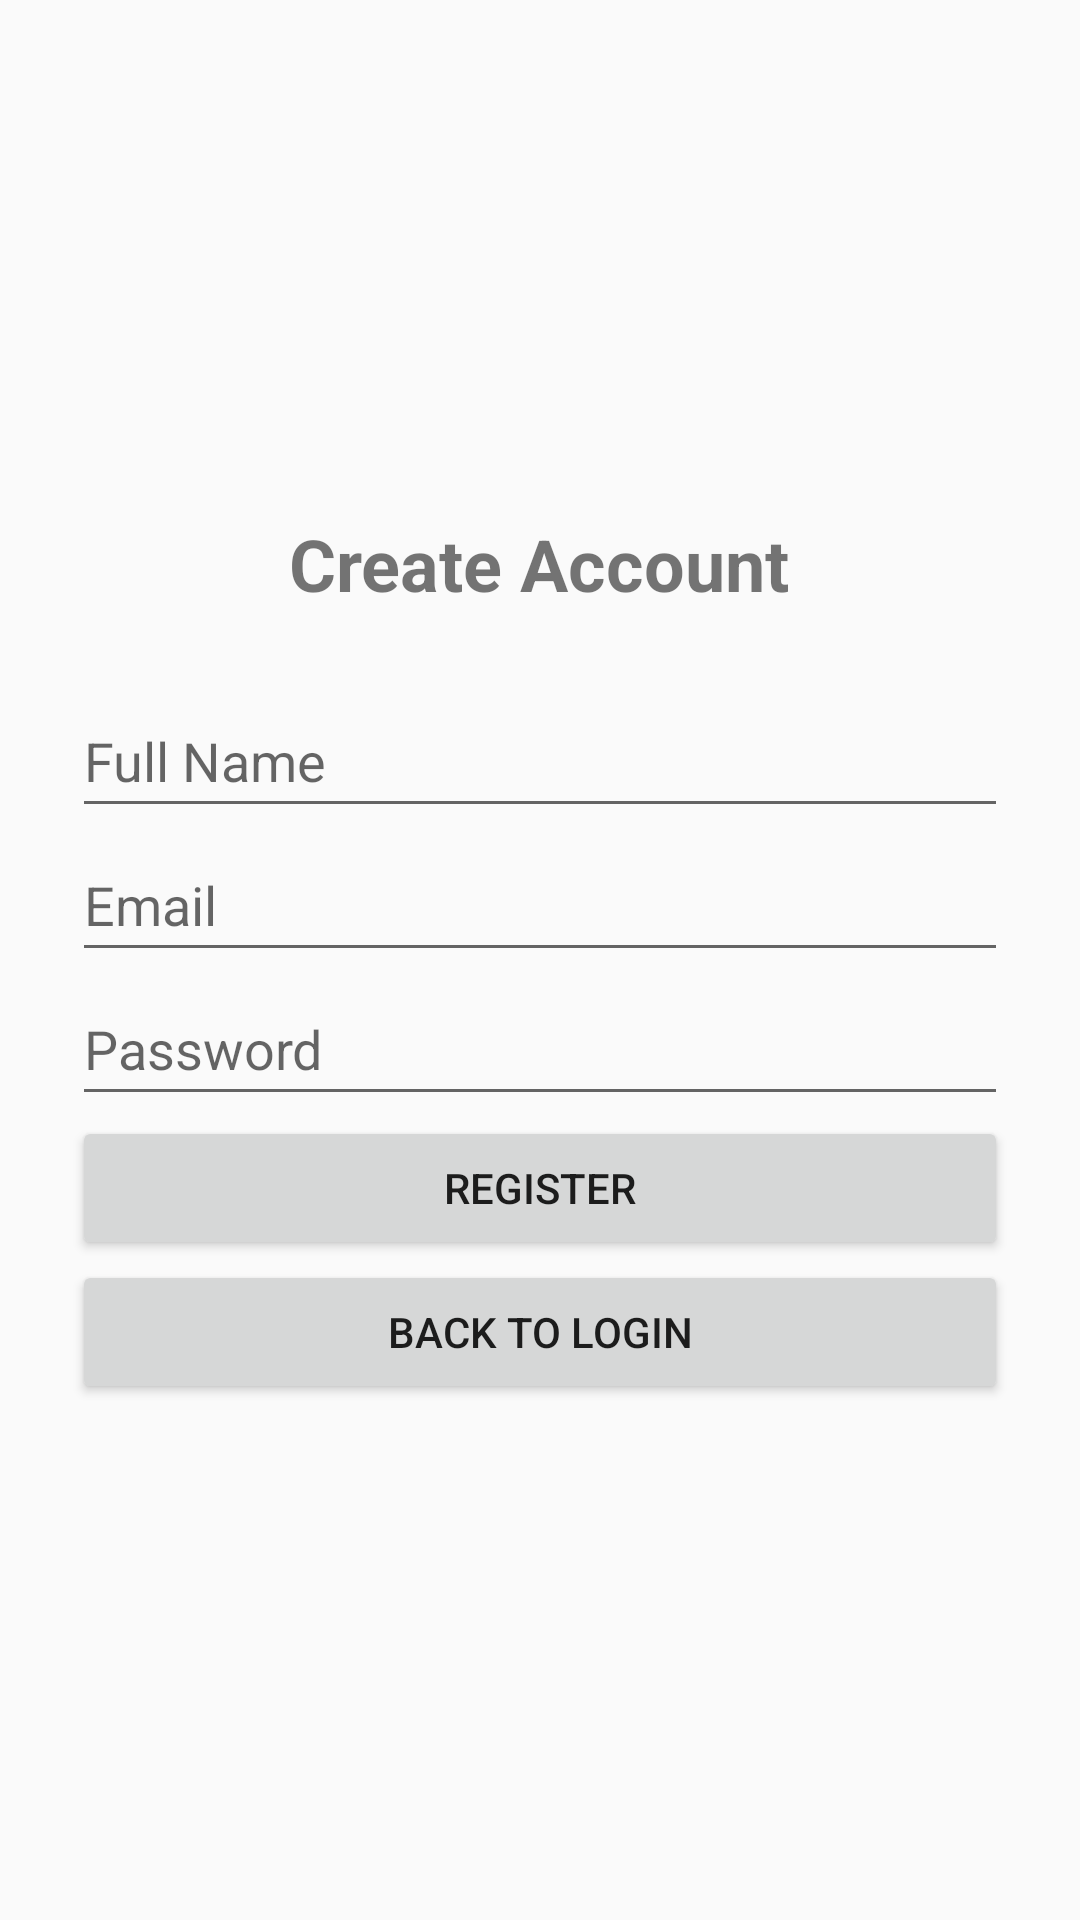

Produce the Android XML layout that renders to this screen, including the resource entries it uses.
<!-- AndroidManifest.xml: application theme Theme.TenantManagement -->
<!-- res/layout/fragment_register.xml -->
<?xml version="1.0" encoding="utf-8"?>
<LinearLayout
    xmlns:android="http://schemas.android.com/apk/res/android"
    android:layout_width="match_parent"
    android:layout_height="match_parent"
    android:orientation="vertical"
    android:gravity="center"
    android:padding="24dp">

    <TextView
        android:layout_width="wrap_content"
        android:layout_height="wrap_content"
        android:text="Create Account"
        android:textSize="24sp"
        android:textStyle="bold"
        android:layout_marginBottom="24dp" />

    <EditText
        android:id="@+id/fullNameEditText"
        android:layout_width="match_parent"
        android:layout_height="wrap_content"
        android:minHeight="48dp"
        android:hint="Full Name"
        android:inputType="textPersonName" />

    <EditText
        android:id="@+id/registerEmailEditText"
        android:layout_width="match_parent"
        android:layout_height="wrap_content"
        android:minHeight="48dp"
        android:hint="Email"
        android:inputType="textEmailAddress" />

    <EditText
        android:id="@+id/registerPasswordEditText"
        android:layout_width="match_parent"
        android:layout_height="wrap_content"
        android:minHeight="48dp"
        android:hint="Password"
        android:inputType="textPassword" />

    <Button
        android:id="@+id/registerButton"
        android:layout_width="match_parent"
        android:layout_height="wrap_content"
        android:minHeight="48dp"
        android:text="REGISTER" />

    <Button
        android:id="@+id/backToLoginButton"
        android:layout_width="match_parent"
        android:layout_height="wrap_content"
        android:minHeight="48dp"
        android:text="BACK TO LOGIN" />

</LinearLayout>
<!-- resources referenced by this layout -->
<resources>
  <style name="Theme.TenantManagement" parent="Theme.AppCompat.Light.NoActionBar" />
</resources>
